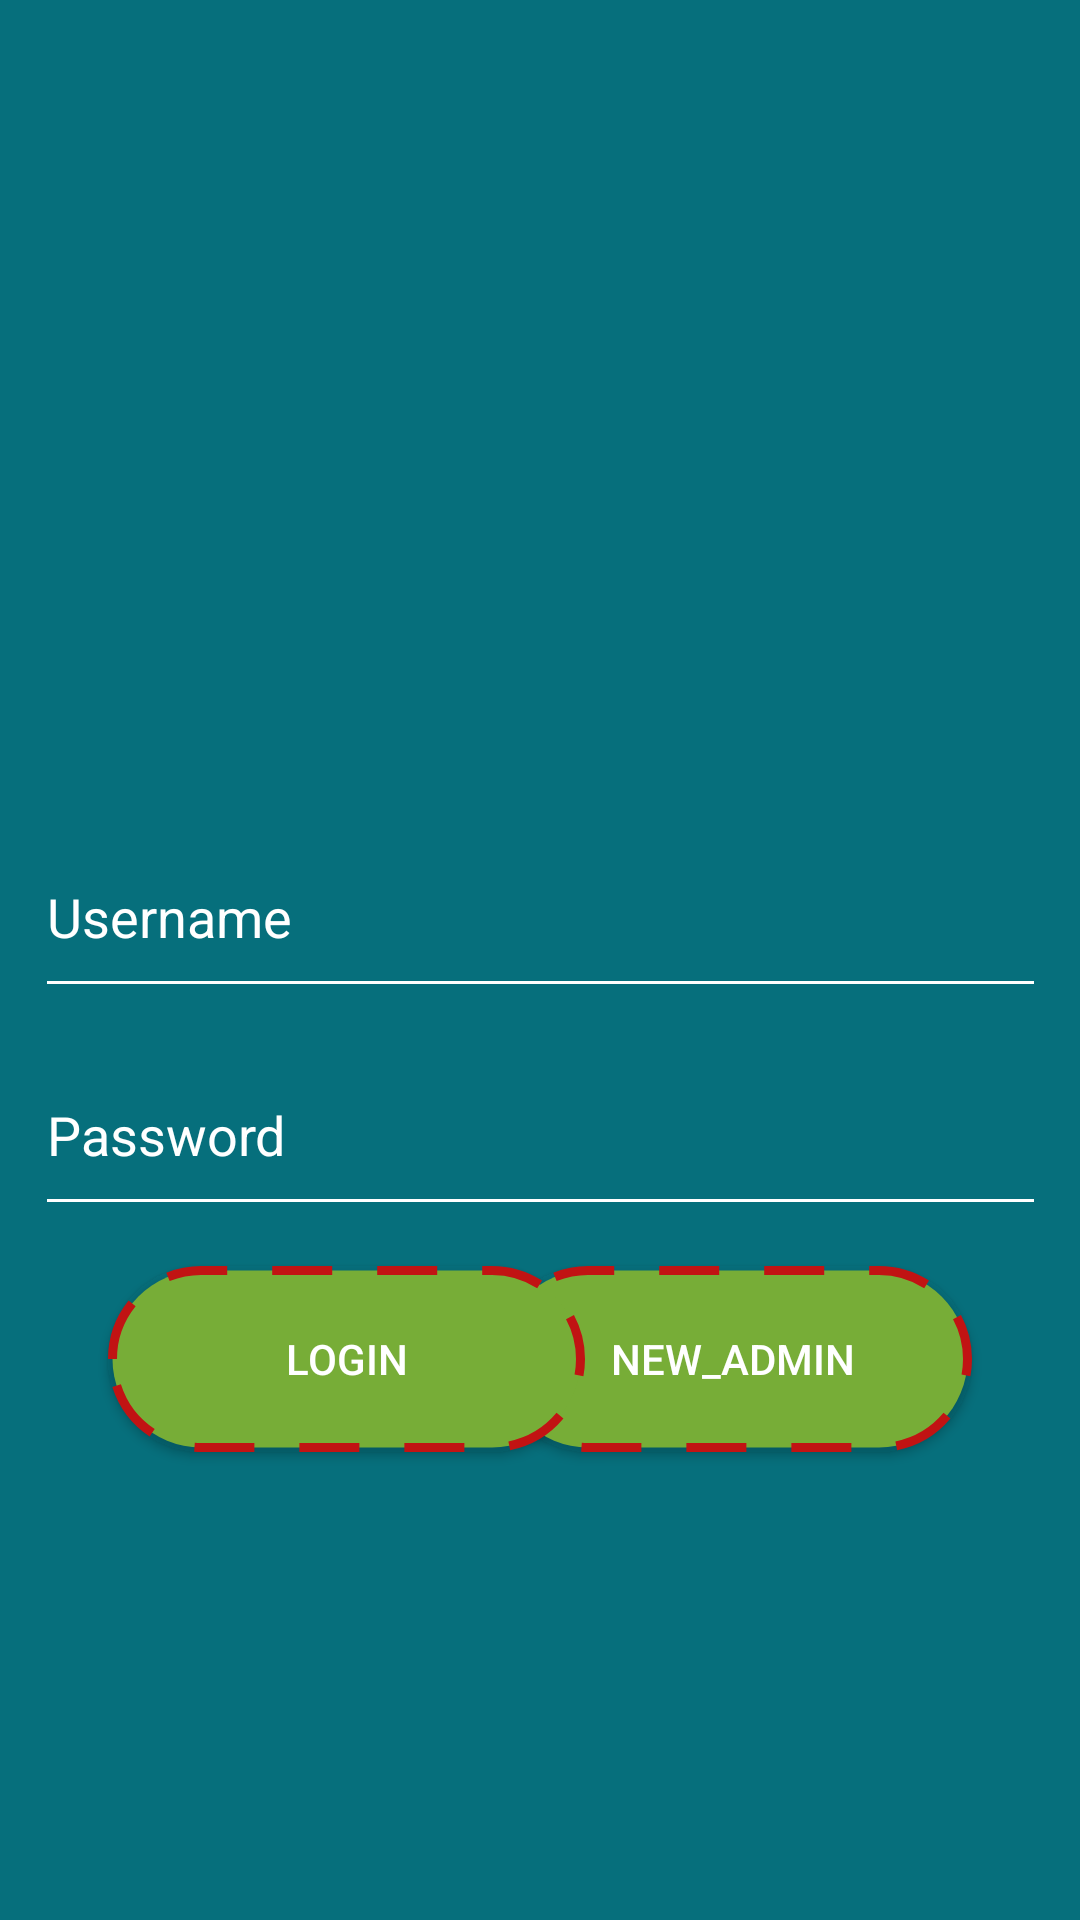

Produce the Android XML layout that renders to this screen, including the resource entries it uses.
<!-- AndroidManifest.xml: application theme Theme.ProjectAct -->
<!-- res/layout/activity_main2.xml -->
<?xml version="1.0" encoding="utf-8"?>
<androidx.constraintlayout.widget.ConstraintLayout xmlns:android="http://schemas.android.com/apk/res/android"
    xmlns:app="http://schemas.android.com/apk/res-auto"
    xmlns:tools="http://schemas.android.com/tools"
    android:layout_width="match_parent"
    android:layout_height="match_parent"
    android:background="#066F7C"
    tools:context=".MainActivity2">


    <Button
        android:id="@+id/btn1"
        android:layout_width="159dp"
        android:layout_height="62dp"
        android:layout_marginEnd="36dp"
        android:layout_marginBottom="156dp"
        android:background="@drawable/buttcha"
        android:text="@string/New_Admin"
        android:textColor="@color/btnwhite"
        app:layout_constraintBottom_toBottomOf="parent"
        app:layout_constraintEnd_toEndOf="parent" />

    <Button
        android:id="@+id/btn2"
        android:layout_width="159dp"
        android:layout_height="62dp"
        android:layout_marginStart="36dp"
        android:layout_marginBottom="156dp"
        android:background="@drawable/buttcha"
        android:text="@string/Login"
        android:textColor="@color/btnwhite"
        app:layout_constraintBottom_toBottomOf="parent"
        app:layout_constraintStart_toStartOf="parent" />

    <ImageView
        android:id="@+id/imageView2"
        android:layout_width="414dp"
        android:layout_height="221dp"
        android:layout_marginTop="44dp"
        app:layout_constraintBottom_toTopOf="@+id/iduser"
        app:layout_constraintEnd_toEndOf="parent"
        app:layout_constraintHorizontal_bias="0.666"
        app:layout_constraintStart_toStartOf="parent"
        app:layout_constraintTop_toTopOf="parent"
        app:layout_constraintVertical_bias="0.0"
        app:srcCompat="@drawable/andro" />

    <EditText
        android:id="@+id/iduser"
        android:layout_width="337dp"
        android:layout_height="64dp"
        android:layout_marginStart="24dp"
        android:layout_marginTop="24dp"
        android:layout_marginEnd="24dp"
        android:backgroundTint="@color/white"
        android:ems="10"
        android:hint="@string/Username"
        android:inputType="textPersonName"
        android:textColor="#FFFFFF"
        android:textColorHighlight="#FFFFFF"
        android:textColorHint="@color/btnwhite"
        android:textColorLink="#FFFFFF"
        app:layout_constraintBottom_toBottomOf="parent"
        app:layout_constraintEnd_toEndOf="parent"
        app:layout_constraintHorizontal_bias="0.494"
        app:layout_constraintStart_toStartOf="parent"
        app:layout_constraintTop_toTopOf="parent"
        app:layout_constraintVertical_bias="0.449" />

    <EditText
        android:id="@+id/idpass"
        android:layout_width="337dp"
        android:layout_height="64dp"
        android:layout_marginStart="24dp"
        android:layout_marginTop="24dp"
        android:layout_marginEnd="24dp"
        android:backgroundTint="@color/white"
        android:ems="10"
        android:hint="@string/Password"
        android:inputType="textPersonName"
        android:textColor="#FFFFFF"
        android:textColorHighlight="#FFFFFF"
        android:textColorHint="@color/btnwhite"
        android:textColorLink="#FFFFFF"
        app:layout_constraintBottom_toBottomOf="parent"
        app:layout_constraintEnd_toEndOf="parent"
        app:layout_constraintStart_toStartOf="parent"
        app:layout_constraintTop_toTopOf="parent"
        app:layout_constraintVertical_bias="0.581" />

</androidx.constraintlayout.widget.ConstraintLayout>
<!-- resources referenced by this layout -->
<resources>
  <color name="btnwhite">#FFFFFFFF</color>
  <color name="white">#FFFFFFFF</color>
  <!-- drawable buttcha (drawable) -->
  <?xml version="1.0" encoding="utf-8"?>
  <selector xmlns:android="http://schemas.android.com/apk/res/android">
      <item android:state_pressed="false">
          <shape xmlns:android="http://schemas.android.com/apk/res/android">
  
              <solid android:color="#77AD37"></solid>
              <stroke android:color="#C11313" android:width="3dp" android:dashWidth="20dp"
                  android:dashGap="15dp"></stroke>
  
              <corners android:radius="60dp"></corners>
  
          </shape>
      </item>
  
      <item android:state_pressed="true">
          <shape xmlns:android="http://schemas.android.com/apk/res/android">
  
              <solid android:color="#C11313"></solid>
              <stroke android:color="#77AD37" android:width="3dp" android:dashWidth="20dp"
                  android:dashGap="15dp"></stroke>
  
              <corners android:radius="60dp"></corners>
  
          </shape>
      </item>
      </selector>
  <string name="Login">Login</string>
  <string name="New_Admin">New_Admin</string>
  <string name="Password">Password</string>
  <string name="Username">Username</string>
  <style name="Theme.ProjectAct" parent="Theme.AppCompat.DayNight.DarkActionBar">
          
          <item name="colorPrimary">@color/purple_500</item>
          <item name="colorPrimaryVariant">@color/purple_700</item>
          <item name="colorOnPrimary">@color/white</item>
          
          <item name="colorSecondary">@color/teal_200</item>
          <item name="colorSecondaryVariant">@color/teal_700</item>
          <item name="colorOnSecondary">@color/black</item>
          
          <item name="android:statusBarColor">?attr/colorPrimaryVariant</item>
          
      </style>
  <color name="purple_500">#FF6200EE</color>
  <color name="purple_700">#FF3700B3</color>
  <color name="teal_200">#FF03DAC5</color>
  <color name="teal_700">#FF018786</color>
  <color name="black">#FF000000</color>
</resources>
